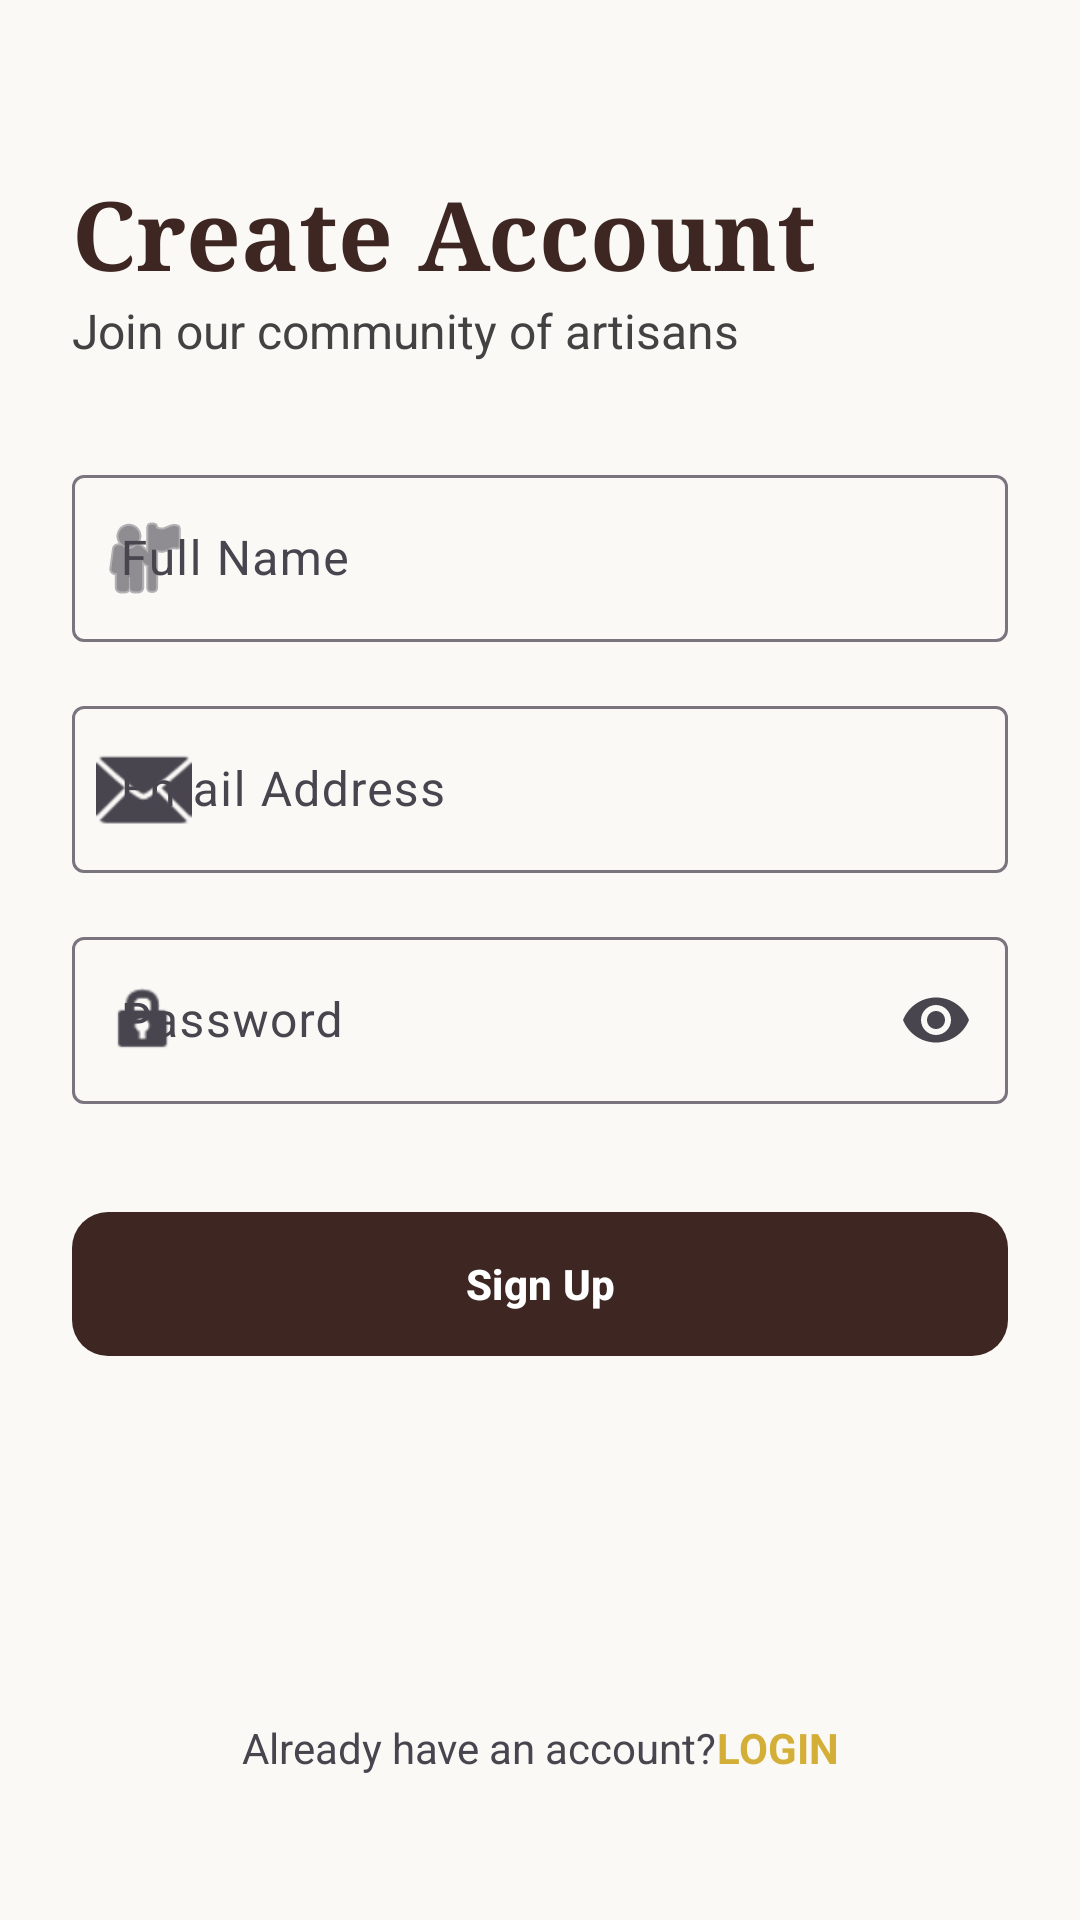

Android layout source for this screen:
<!-- AndroidManifest.xml: application theme Theme.KashtaKala -->
<!-- res/layout/fragment_signup.xml -->
<?xml version="1.0" encoding="utf-8"?>

<androidx.constraintlayout.widget.ConstraintLayout xmlns:android="http://schemas.android.com/apk/res/android"
    xmlns:app="http://schemas.android.com/apk/res-auto"
    android:layout_width="match_parent"
    android:layout_height="match_parent"
    android:background="@color/luxury_cream"
    android:padding="24dp">

    <TextView
        android:id="@+id/tvCreateAccount"
        android:layout_width="wrap_content"
        android:layout_height="wrap_content"
        android:layout_marginTop="32dp"
        android:fontFamily="serif"
        android:text="@string/create_account"
        android:textColor="@color/luxury_brown"
        android:textSize="32sp"
        android:textStyle="bold"
        app:layout_constraintStart_toStartOf="parent"
        app:layout_constraintTop_toTopOf="parent" />

    <TextView
        android:id="@+id/tvJoin"
        android:layout_width="wrap_content"
        android:layout_height="wrap_content"
        android:text="@string/join_artisans"
        android:textColor="@color/grey_800"
        android:textSize="16sp"
        app:layout_constraintStart_toStartOf="parent"
        app:layout_constraintTop_toBottomOf="@+id/tvCreateAccount" />

    <com.google.android.material.textfield.TextInputLayout
        android:id="@+id/tilFullName"
        style="@style/Widget.Material3.TextInputLayout.OutlinedBox"
        android:layout_width="match_parent"
        android:layout_height="wrap_content"
        android:layout_marginTop="32dp"
        android:hint="@string/full_name"
        app:layout_constraintTop_toBottomOf="@+id/tvJoin"
        app:startIconDrawable="@android:drawable/ic_menu_myplaces">

        <com.google.android.material.textfield.TextInputEditText
            android:id="@+id/etFullName"
            android:layout_width="match_parent"
            android:layout_height="wrap_content"
            android:inputType="textPersonName" />
    </com.google.android.material.textfield.TextInputLayout>

    <com.google.android.material.textfield.TextInputLayout
        android:id="@+id/tilEmail"
        style="@style/Widget.Material3.TextInputLayout.OutlinedBox"
        android:layout_width="match_parent"
        android:layout_height="wrap_content"
        android:layout_marginTop="16dp"
        android:hint="@string/email_address"
        app:layout_constraintTop_toBottomOf="@+id/tilFullName"
        app:startIconDrawable="@android:drawable/ic_dialog_email">

        <com.google.android.material.textfield.TextInputEditText
            android:id="@+id/etEmail"
            android:layout_width="match_parent"
            android:layout_height="wrap_content"
            android:inputType="textEmailAddress" />
    </com.google.android.material.textfield.TextInputLayout>

    <com.google.android.material.textfield.TextInputLayout
        android:id="@+id/tilPassword"
        style="@style/Widget.Material3.TextInputLayout.OutlinedBox"
        android:layout_width="match_parent"
        android:layout_height="wrap_content"
        android:layout_marginTop="16dp"
        android:hint="@string/password"
        app:endIconMode="password_toggle"
        app:layout_constraintTop_toBottomOf="@+id/tilEmail"
        app:startIconDrawable="@android:drawable/ic_lock_idle_lock">

        <com.google.android.material.textfield.TextInputEditText
            android:id="@+id/etPassword"
            android:layout_width="match_parent"
            android:layout_height="wrap_content"
            android:inputType="textPassword" />
    </com.google.android.material.textfield.TextInputLayout>

    <com.google.android.material.button.MaterialButton
        android:id="@+id/btnSignup"
        android:layout_width="match_parent"
        android:layout_height="56dp"
        android:layout_marginTop="32dp"
        android:text="@string/sign_up"
        android:textStyle="bold"
        app:cornerRadius="12dp"
        app:backgroundTint="@color/luxury_brown"
        app:layout_constraintTop_toBottomOf="@+id/tilPassword" />

    <LinearLayout
        android:layout_width="wrap_content"
        android:layout_height="wrap_content"
        android:layout_marginBottom="24dp"
        android:orientation="horizontal"
        app:layout_constraintBottom_toBottomOf="parent"
        app:layout_constraintEnd_toEndOf="parent"
        app:layout_constraintStart_toStartOf="parent">

        <TextView
            android:layout_width="wrap_content"
            android:layout_height="wrap_content"
            android:text="@string/already_have_account" />

        <TextView
            android:id="@+id/tvLogin"
            android:layout_width="wrap_content"
            android:layout_height="wrap_content"
            android:text="@string/login"
            android:textColor="@color/primary_gold"
            android:textStyle="bold" />
    </LinearLayout>

</androidx.constraintlayout.widget.ConstraintLayout>
<!-- resources referenced by this layout -->
<resources>
  <color name="grey_800">#424242</color>
  <color name="luxury_brown">#3E2723</color>
  <color name="luxury_cream">#FAF9F6</color>
  <color name="primary_gold">#D4AF37</color>
  <string name="already_have_account">Already have an account? </string>
  <string name="create_account">Create Account</string>
  <string name="email_address">Email Address</string>
  <string name="full_name">Full Name</string>
  <string name="join_artisans">Join our community of artisans</string>
  <string name="login">LOGIN</string>
  <string name="password">Password</string>
  <string name="sign_up">Sign Up</string>
  <style name="Theme.KashtaKala" parent="Theme.Material3.DayNight.NoActionBar">
          
          <item name="colorPrimary">@color/luxury_brown</item>
          <item name="colorOnPrimary">@color/white</item>
          <item name="colorPrimaryContainer">@color/luxury_brown</item>
          <item name="colorOnPrimaryContainer">@color/white</item>
  
          
          <item name="colorSecondary">@color/primary_gold</item>
          <item name="colorOnSecondary">@color/black</item>
  
          
          <item name="android:statusBarColor">@color/primary_dark</item>
      </style>
  <color name="white">#FFFFFFFF</color>
  <color name="black">#FF000000</color>
  <color name="primary_dark">#121212</color>
</resources>
